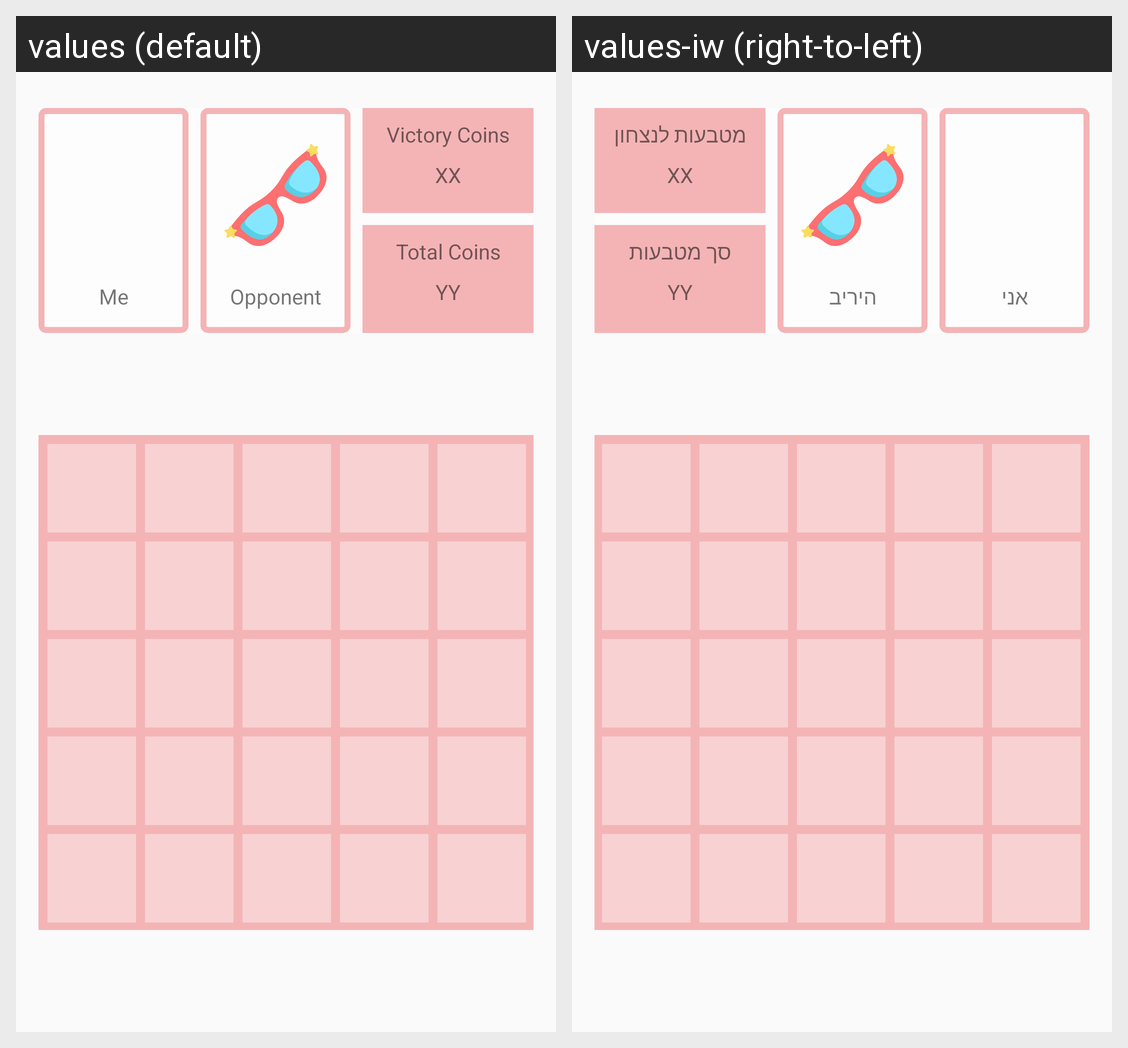

For this localized Android screen grid, give each drawn string resource with its value in every locale shown.
Android screen res/layout/lay_game_5x5.xml rendered under 2 locales, left to right: values (default), values-iw (right-to-left). Device: Nexus 5 (rendered at 1080×1920; each locale shown at half size, 540×960, under a caption strip naming it); theme AppTheme.
Strings drawn on this screen, with the default value and each locale's value (text and hints the layout hard-codes, and strings that could not be matched under every locale, appear in the picture but are not listed):

tv_me
  values: Me
  values-iw: אני

tv_rival
  values: Opponent
  values-iw: היריב

tv_gameCoins
  values: Victory Coins
  values-iw: מטבעות לנצחון

tv_gameCoinsSum
  values: XX
  values-iw: XX

tv_totalCoins
  values: Total Coins
  values-iw: סך מטבעות

tv_totalCoinsSum
  values: YY
  values-iw: YY
